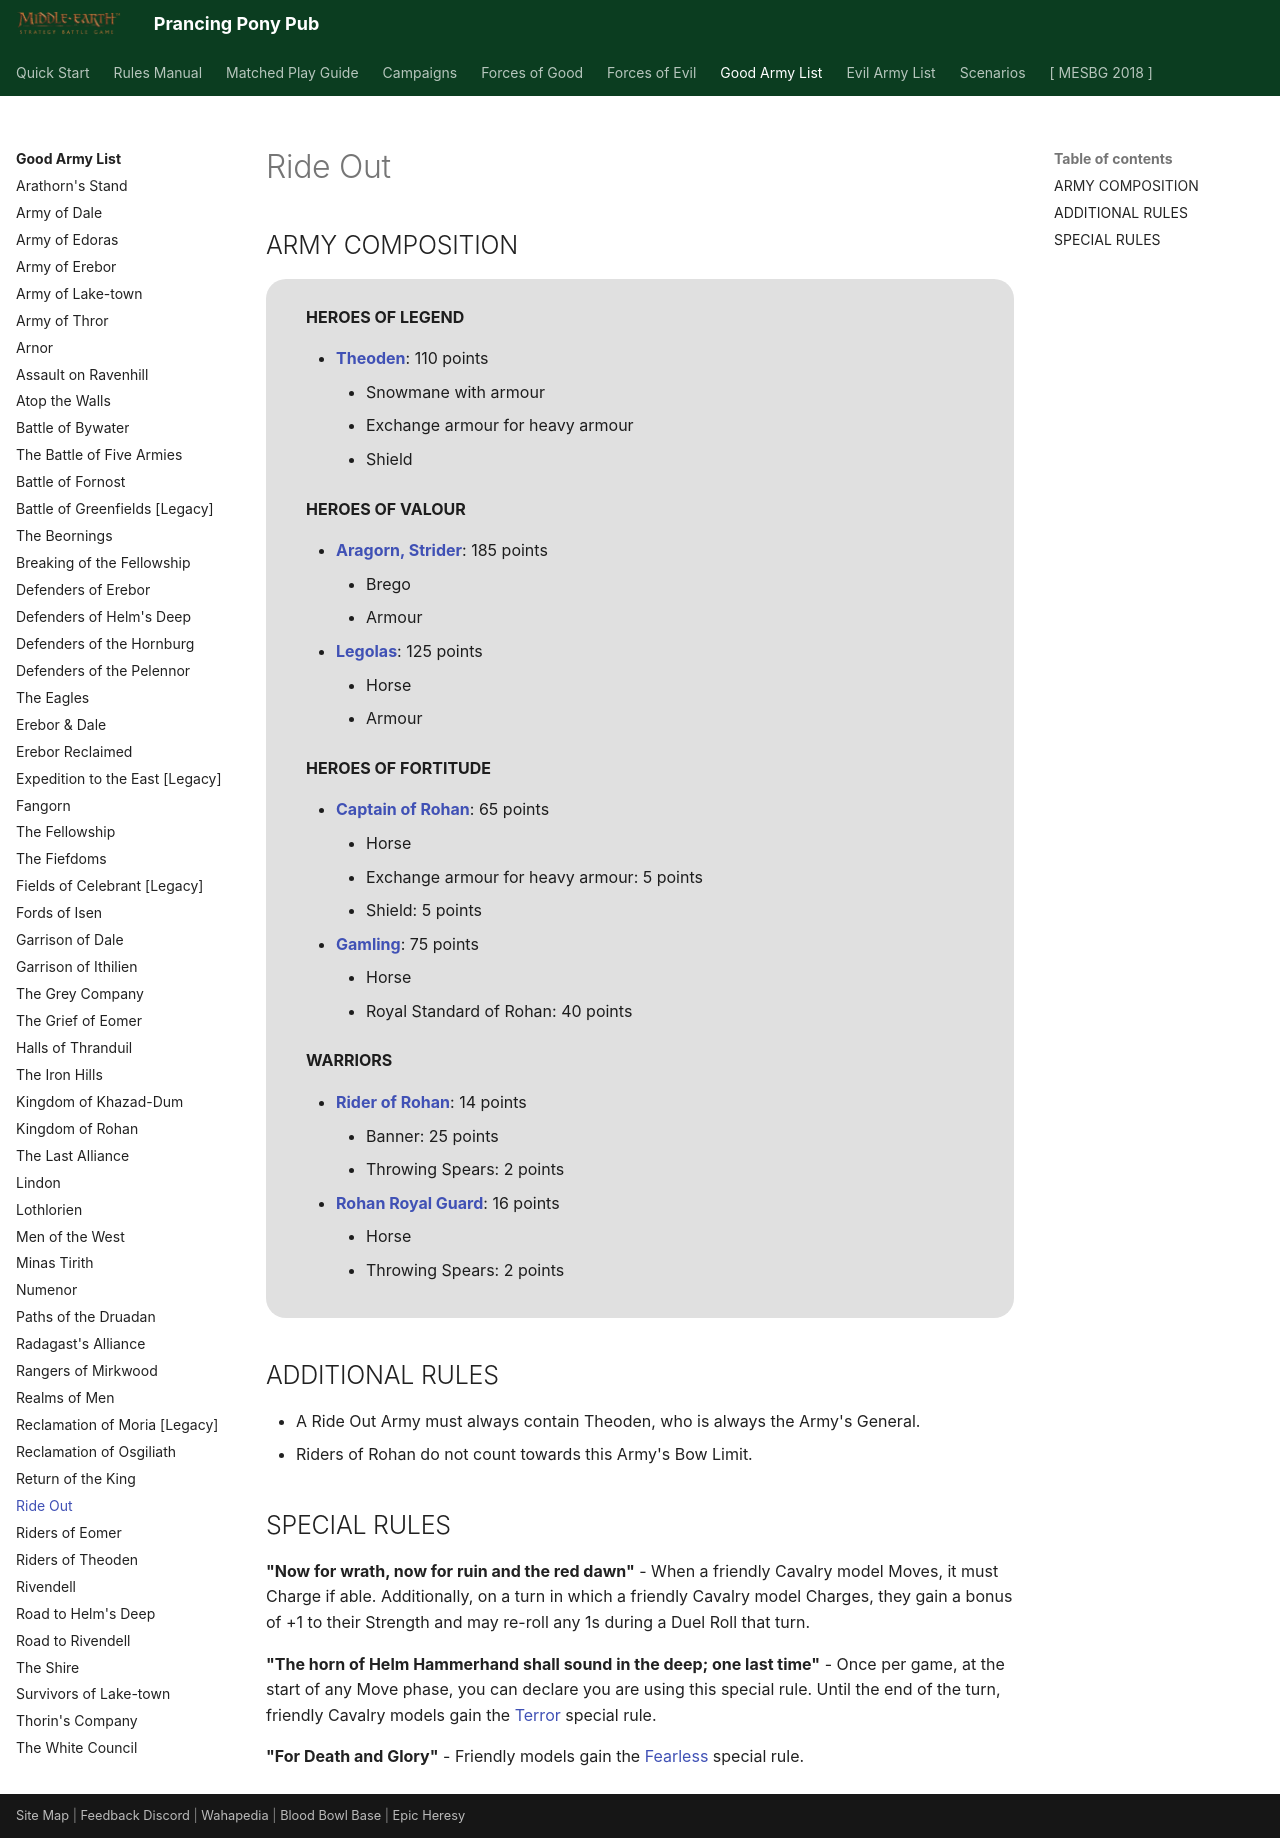

repository: BBBase-EHeresy-PPPub/PPPub · page: mesbg2024/good_army_list/ride_out/index.html · generator: mkdocs

# Ride Out

## ARMY COMPOSITION

<div class="unitCard" markdown>

**HEROES OF LEGEND**

- [**Theoden**](../forces_of_good/rohan.md#theoden-75-points): 110 points
    - Snowmane with armour
    - Exchange armour for heavy armour
    - Shield

**HEROES OF VALOUR**

- [**Aragorn, Strider**](../forces_of_good/the_free_peoples.md#aragorn-strider-160-points): 185 points
    - Brego
    - Armour
- [**Legolas**](../forces_of_good/the_free_peoples.md#legolas-100-points): 125 points
    - Horse
    - Armour

**HEROES OF FORTITUDE**

- [**Captain of Rohan**](../forces_of_good/rohan.md#captain-of-rohan-45-points): 65 points
    - Horse
    - Exchange armour for heavy armour: 5 points
    - Shield: 5 points
- [**Gamling**](../forces_of_good/rohan.md#gamling-55-points): 75 points
    - Horse
    - Royal Standard of Rohan: 40 points

**WARRIORS**

- [**Rider of Rohan**](../forces_of_good/rohan.md#rider-of-rohan-14-points): 14 points
    - Banner: 25 points
    - Throwing Spears: 2 points
- [**Rohan Royal Guard**](../forces_of_good/rohan.md#rohan-royal-guard-11-points): 16 points
    - Horse
    - Throwing Spears: 2 points

</div>

## ADDITIONAL RULES

- A Ride Out Army must always contain Theoden, who is always the Army's General.
- Riders of Rohan do not count towards this Army's Bow Limit.

## SPECIAL RULES

**"Now for wrath, now for ruin and the red dawn"** - When a friendly Cavalry model Moves, it must Charge if able. Additionally, on a turn in which a friendly Cavalry model Charges, they gain a bonus of +1 to their Strength and may re-roll any 1s during a Duel Roll that turn.

**"The horn of Helm Hammerhand shall sound in the deep; one last time"** - Once per game, at the start of any Move phase, you can declare you are using this special rule. Until the end of the turn, friendly Cavalry models gain the [Terror] special rule.

**"For Death and Glory"** - Friendly models gain the [Fearless] special rule.
